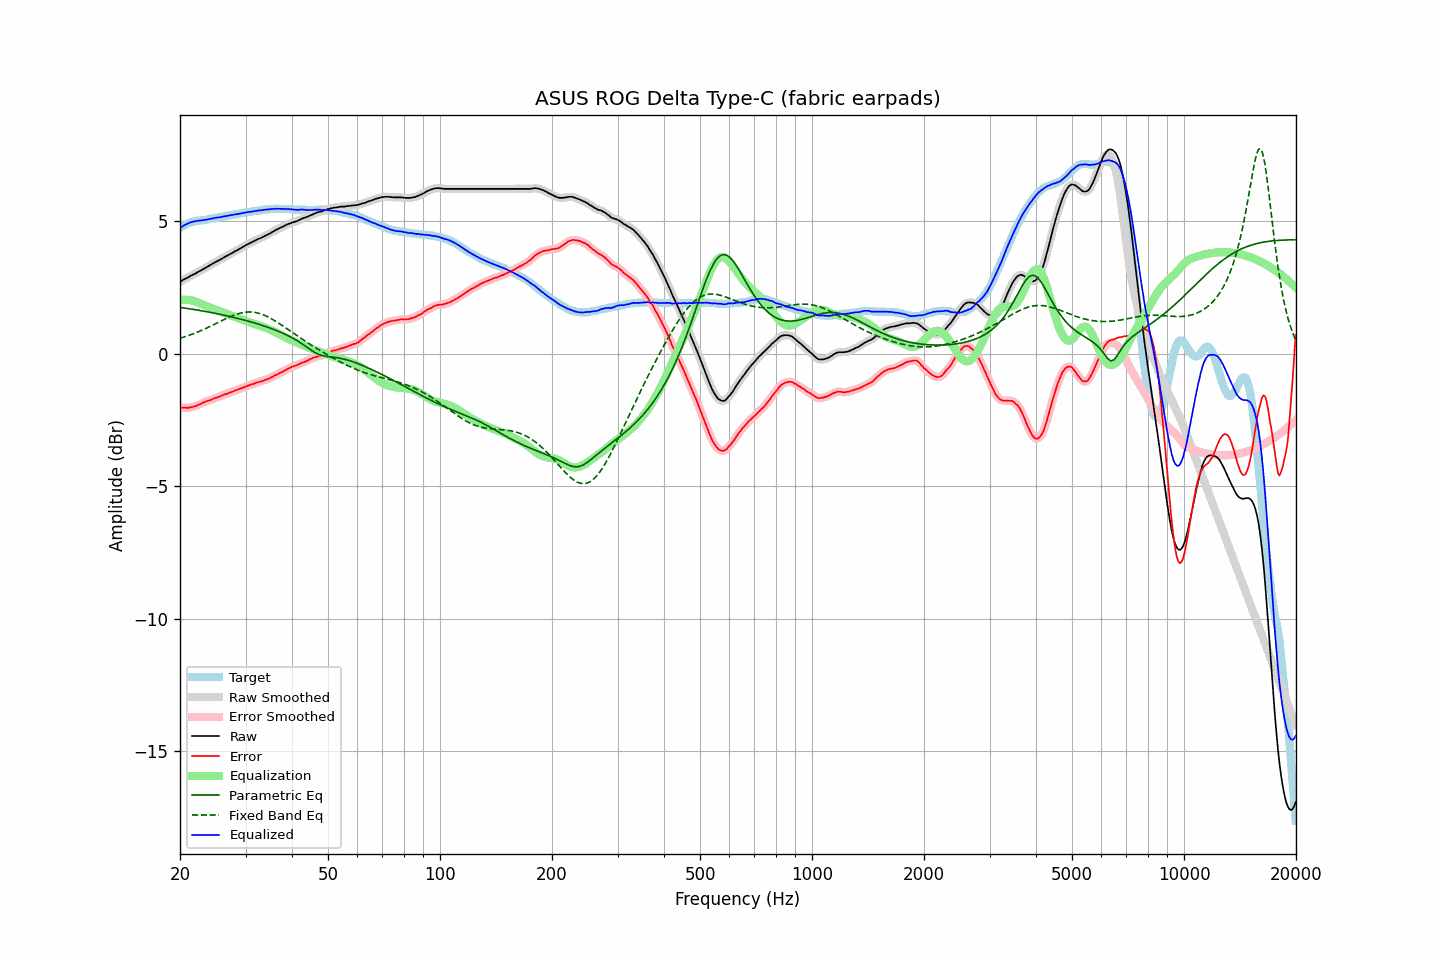

Source data for this figure (header and first rows):
frequency, raw, error, smoothed, error_smoothed, equalization, parametric_eq, fixed_band_eq, equalized_raw, equalized_smoothed, target
20.00, 2.72, -2.03, 2.72, -2.03, 2.02, 1.75, 0.58, 4.74, 4.74, 4.75
20.20, 2.75, -2.04, 2.75, -2.03, 2.03, 1.74, 0.60, 4.78, 4.78, 4.79
20.40, 2.79, -2.04, 2.78, -2.03, 2.04, 1.73, 0.62, 4.83, 4.82, 4.83
20.61, 2.82, -2.03, 2.82, -2.04, 2.04, 1.72, 0.64, 4.86, 4.86, 4.84
20.81, 2.85, -2.04, 2.85, -2.04, 2.04, 1.71, 0.66, 4.89, 4.89, 4.88
21.02, 2.88, -2.04, 2.88, -2.03, 2.03, 1.71, 0.68, 4.91, 4.92, 4.92
21.23, 2.92, -2.02, 2.92, -2.03, 2.03, 1.70, 0.70, 4.95, 4.94, 4.94
21.44, 2.95, -2.01, 2.95, -2.02, 2.02, 1.69, 0.73, 4.97, 4.96, 4.96
21.66, 2.98, -2.00, 2.98, -2.00, 2.00, 1.68, 0.75, 4.98, 4.98, 4.98
21.87, 3.01, -1.98, 3.01, -1.99, 1.98, 1.67, 0.77, 4.99, 4.99, 4.99
22.09, 3.04, -1.97, 3.04, -1.97, 1.96, 1.66, 0.80, 5.00, 5.01, 5.01
22.31, 3.08, -1.94, 3.08, -1.94, 1.94, 1.65, 0.82, 5.02, 5.01, 5.02
22.54, 3.11, -1.91, 3.11, -1.92, 1.91, 1.64, 0.85, 5.02, 5.02, 5.02
22.76, 3.14, -1.89, 3.14, -1.89, 1.89, 1.63, 0.87, 5.03, 5.03, 5.03
22.99, 3.18, -1.85, 3.18, -1.86, 1.86, 1.62, 0.90, 5.04, 5.04, 5.03
23.22, 3.21, -1.83, 3.21, -1.83, 1.83, 1.61, 0.93, 5.04, 5.05, 5.04
23.45, 3.25, -1.80, 3.25, -1.80, 1.81, 1.59, 0.95, 5.06, 5.06, 5.05
23.69, 3.28, -1.78, 3.28, -1.78, 1.78, 1.58, 0.98, 5.06, 5.06, 5.06
23.92, 3.32, -1.76, 3.32, -1.76, 1.76, 1.57, 1.01, 5.08, 5.08, 5.08
24.16, 3.35, -1.75, 3.35, -1.74, 1.74, 1.56, 1.04, 5.09, 5.09, 5.10
24.40, 3.39, -1.72, 3.39, -1.72, 1.71, 1.55, 1.07, 5.10, 5.10, 5.11
24.65, 3.42, -1.69, 3.42, -1.69, 1.69, 1.54, 1.10, 5.11, 5.11, 5.11
24.89, 3.46, -1.67, 3.46, -1.67, 1.67, 1.52, 1.13, 5.13, 5.13, 5.13
25.14, 3.49, -1.65, 3.49, -1.65, 1.65, 1.51, 1.16, 5.14, 5.14, 5.14
25.39, 3.52, -1.63, 3.52, -1.63, 1.62, 1.50, 1.19, 5.14, 5.14, 5.15
25.65, 3.55, -1.61, 3.55, -1.60, 1.60, 1.49, 1.22, 5.15, 5.15, 5.15
25.91, 3.59, -1.58, 3.59, -1.58, 1.58, 1.47, 1.25, 5.17, 5.16, 5.16
26.16, 3.62, -1.55, 3.62, -1.55, 1.55, 1.46, 1.28, 5.17, 5.18, 5.17
26.43, 3.66, -1.52, 3.66, -1.53, 1.53, 1.45, 1.31, 5.19, 5.19, 5.18
26.69, 3.69, -1.51, 3.69, -1.51, 1.51, 1.43, 1.34, 5.20, 5.20, 5.20
26.96, 3.72, -1.49, 3.72, -1.49, 1.49, 1.42, 1.37, 5.21, 5.21, 5.21
27.23, 3.76, -1.46, 3.75, -1.47, 1.46, 1.41, 1.39, 5.22, 5.22, 5.22
27.50, 3.79, -1.45, 3.79, -1.44, 1.44, 1.39, 1.42, 5.23, 5.23, 5.24
27.77, 3.82, -1.42, 3.82, -1.42, 1.42, 1.38, 1.44, 5.24, 5.24, 5.24
28.05, 3.86, -1.40, 3.86, -1.40, 1.40, 1.36, 1.47, 5.26, 5.25, 5.26
28.33, 3.89, -1.37, 3.89, -1.37, 1.37, 1.35, 1.49, 5.26, 5.26, 5.26
28.62, 3.92, -1.36, 3.92, -1.35, 1.35, 1.33, 1.51, 5.27, 5.27, 5.27
28.90, 3.96, -1.32, 3.96, -1.33, 1.33, 1.32, 1.52, 5.29, 5.28, 5.28
29.19, 3.99, -1.30, 3.99, -1.31, 1.30, 1.30, 1.54, 5.29, 5.29, 5.29
29.48, 4.03, -1.28, 4.03, -1.28, 1.28, 1.29, 1.55, 5.31, 5.31, 5.31
29.78, 4.06, -1.26, 4.06, -1.26, 1.26, 1.27, 1.56, 5.32, 5.32, 5.32
30.08, 4.10, -1.23, 4.10, -1.23, 1.23, 1.25, 1.57, 5.33, 5.33, 5.33
30.38, 4.13, -1.21, 4.13, -1.21, 1.21, 1.24, 1.57, 5.34, 5.34, 5.34
30.68, 4.16, -1.19, 4.16, -1.19, 1.19, 1.22, 1.58, 5.35, 5.35, 5.35
30.99, 4.19, -1.17, 4.19, -1.17, 1.17, 1.20, 1.58, 5.36, 5.36, 5.36
31.30, 4.22, -1.15, 4.22, -1.15, 1.15, 1.19, 1.57, 5.36, 5.36, 5.36
31.61, 4.25, -1.13, 4.25, -1.13, 1.13, 1.17, 1.57, 5.37, 5.37, 5.38
31.93, 4.28, -1.10, 4.28, -1.10, 1.11, 1.15, 1.56, 5.38, 5.39, 5.38
32.24, 4.31, -1.08, 4.31, -1.08, 1.09, 1.13, 1.54, 5.40, 5.40, 5.39
32.57, 4.34, -1.06, 4.34, -1.06, 1.07, 1.11, 1.53, 5.41, 5.40, 5.40
32.89, 4.36, -1.06, 4.36, -1.05, 1.05, 1.09, 1.51, 5.41, 5.41, 5.42
33.22, 4.39, -1.03, 4.39, -1.03, 1.03, 1.07, 1.49, 5.42, 5.42, 5.42
33.55, 4.42, -1.01, 4.42, -1.01, 1.01, 1.05, 1.47, 5.43, 5.43, 5.43
33.89, 4.45, -0.98, 4.45, -0.99, 0.99, 1.03, 1.44, 5.44, 5.44, 5.43
34.23, 4.48, -0.97, 4.48, -0.97, 0.96, 1.01, 1.41, 5.44, 5.44, 5.45
34.57, 4.51, -0.94, 4.51, -0.94, 0.94, 0.99, 1.38, 5.45, 5.45, 5.45
34.92, 4.54, -0.92, 4.54, -0.92, 0.91, 0.97, 1.35, 5.45, 5.45, 5.46
35.27, 4.58, -0.88, 4.58, -0.88, 0.88, 0.95, 1.32, 5.46, 5.46, 5.46
35.62, 4.61, -0.85, 4.61, -0.85, 0.85, 0.93, 1.28, 5.46, 5.46, 5.46
35.97, 4.65, -0.81, 4.65, -0.82, 0.82, 0.90, 1.25, 5.47, 5.47, 5.46
... 635 more rows
